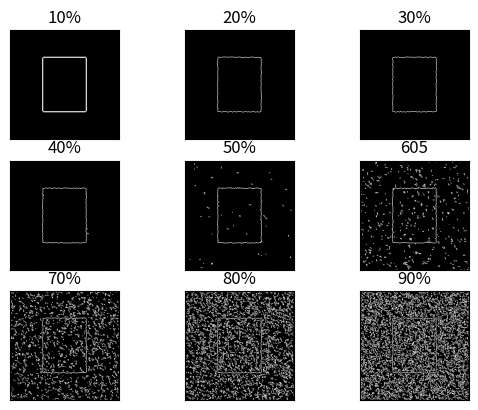

Write Python code to recreate this figure.
# [redacted]
import numpy as np
import matplotlib.pyplot as plt
from scipy import ndimage

def ndarray():
    img = np.zeros(shape=(200, 200))
    img[50:150, 60:140] = 255
    return img


def gaussianFilter(img, i):
    temp = img.copy()
    row, col = temp.shape
    mean = 0
    var = 100
    sigma = var ** 0.5
    gauss = np.random.normal(mean, sigma, (row, col))
    gauss = gauss.reshape(row, col)
    noisy = temp + gauss * 0.1 * i
    return noisy

def gradient_intensity(img):
    Kx = np.array([[-1, 0, 1], [-2, 0, 2], [-1, 0, 1]], np.int32)
    Ky = np.array([[1, 2, 1], [0, 0, 0], [-1, -2, -1]], np.int32)
    Ix = ndimage.filters.convolve(img, Kx)
    Iy = ndimage.filters.convolve(img, Ky)
    G = np.hypot(Ix, Iy)
    D = np.arctan2(Iy, Ix)
    return G, D


def round_angle(angle):
    angle = np.rad2deg(angle) % 180
    if (0 <= angle < 22.5) or (157.5 <= angle < 180):
        angle = 0
    elif 22.5 <= angle < 67.5:
        angle = 45
    elif 67.5 <= angle < 112.5:
        angle = 90
    elif 112.5 <= angle < 157.5:
        angle = 135
    return angle


def suppression(img, D):
    M, N = img.shape
    Z = np.zeros((M, N), dtype=np.int32)
    for i in range(M):
        for j in range(N):
            # find neighbour pixels to visit from the gradient directions
            where = round_angle(D[i, j])
            try:
                if where == 0:
                    if (img[i, j] >= img[i, j - 1]) and (img[i, j] >= img[i, j + 1]):
                        Z[i, j] = img[i, j]
                elif where == 90:
                    if (img[i, j] >= img[i - 1, j]) and (img[i, j] >= img[i + 1, j]):
                        Z[i, j] = img[i, j]
                elif where == 135:
                    if (img[i, j] >= img[i - 1, j - 1]) and (img[i, j] >= img[i + 1, j + 1]):
                        Z[i, j] = img[i, j]
                elif where == 45:
                    if (img[i, j] >= img[i - 1, j + 1]) and (img[i, j] >= img[i + 1, j - 1]):
                        Z[i, j] = img[i, j]
            except IndexError as e:
                """ Todo: Deal with pixels at the image boundaries. """
            pass
    return Z


def threshold(img, t, T):
    # define gray value of a WEAK and a STRONG pixel
    cf = {
        'WEAK': np.int32(50),
        'STRONG': np.int32(255),
    }
    # get strong pixel indices
    strong_i, strong_j = np.where(img > T)
    # get weak pixel indices
    weak_i, weak_j = np.where((img >= t) & (img <= T))
    # get pixel indices set to be zero
    zero_i, zero_j = np.where(img < t)
    # set values
    img[strong_i, strong_j] = cf.get('STRONG')
    img[weak_i, weak_j] = cf.get('WEAK')
    img[zero_i, zero_j] = np.int32(0)
    return (img, cf.get('WEAK'))


def tracking(img, weak, strong=255):
    M, N = img.shape
    for i in range(M):
        for j in range(N):
            if img[i, j] == weak:  # check if one of the neighbours is strong (=255 by default)
                try:
                    if ((img[i + 1, j] == strong) or (img[i - 1, j] == strong)
                            or (img[i, j + 1] == strong) or (img[i, j - 1] == strong)
                            or (img[i + 1, j + 1] == strong) or (img[i - 1, j - 1] == strong)):
                        img[i, j] = strong
                    else:
                        img[i, j] = 0
                except IndexError as e:
                    pass
    return img

images = []
rectangle = ndarray()
for i in range(9):
    img1 = gaussianFilter(rectangle, i)
    img2, D = gradient_intensity(img1)
    img3 = suppression(np.copy(img2), D)
    img4, weak = threshold(np.copy(img3), t=30, T=50)
    img5 = tracking(np.copy(img4), weak, strong=255)
    images.append(img5)
plt.subplot(331), plt.imshow(images[0], cmap='gray'), plt.title("10%"), plt.xticks([]), plt.yticks([])
plt.subplot(332), plt.imshow(images[1], cmap='gray'), plt.title("20%"), plt.xticks([]), plt.yticks([])
plt.subplot(333), plt.imshow(images[2], cmap='gray'), plt.title("30%"), plt.xticks([]), plt.yticks([])
plt.subplot(334), plt.imshow(images[3], cmap='gray'), plt.title("40%"), plt.xticks([]), plt.yticks([])
plt.subplot(335), plt.imshow(images[4], cmap='gray'), plt.title("50%"), plt.xticks([]), plt.yticks([])
plt.subplot(336), plt.imshow(images[5], cmap='gray'), plt.title("605"), plt.xticks([]), plt.yticks([])
plt.subplot(337), plt.imshow(images[6], cmap='gray'), plt.title("70%"), plt.xticks([]), plt.yticks([])
plt.subplot(338), plt.imshow(images[7], cmap='gray'), plt.title("80%"), plt.xticks([]), plt.yticks([])
plt.subplot(339), plt.imshow(images[8], cmap='gray'), plt.title("90%"), plt.xticks([]), plt.yticks([])
plt.show()